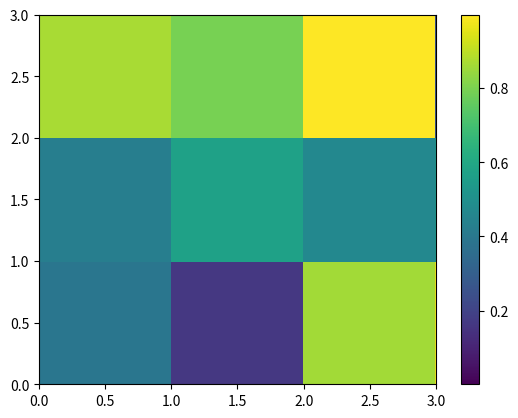

Write the Python code that produced this figure.
#!/usr/bin/env python

import matplotlib.pyplot as plt
import matplotlib
import matplotlib.patches as mpatches
import matplotlib.cm

import pylab as pl
data = pl.random((25,25)) # 25x25 matrix of values

fig = plt.figure()
ax = fig.add_subplot(111, xlim = (0,3), ylim = (0,3))
pl.pcolor(data)
pl.colorbar()
pl.show()